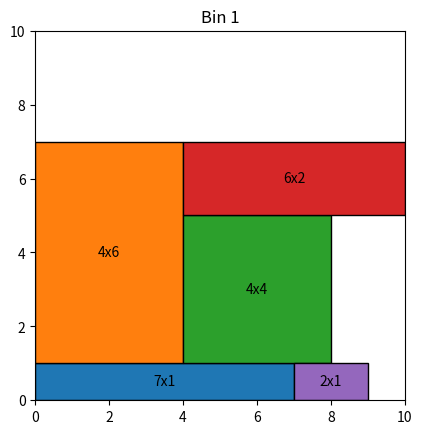
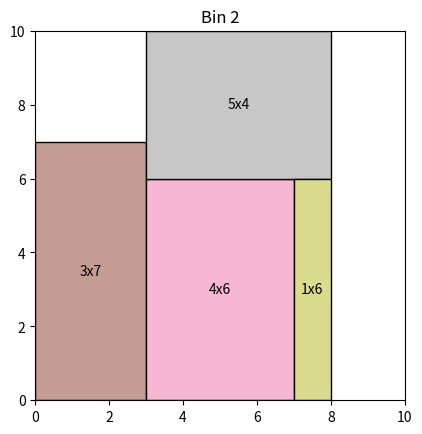
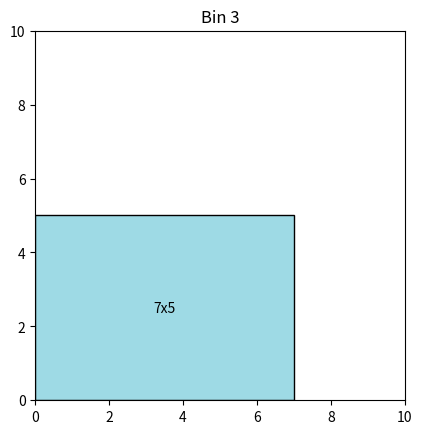
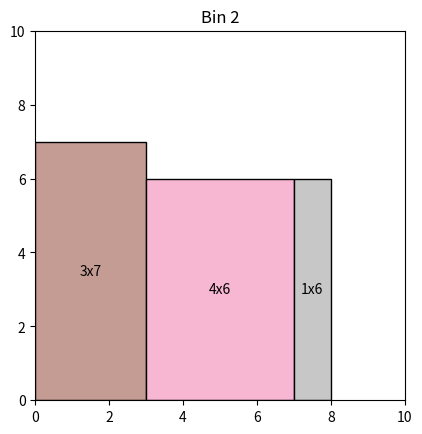
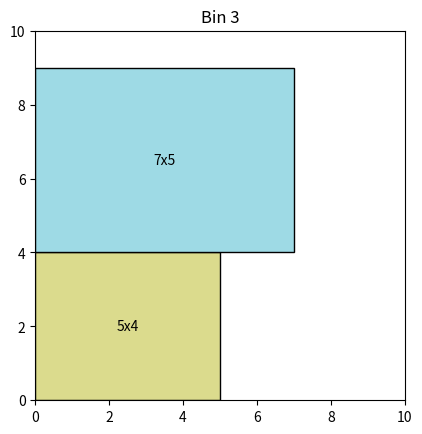

Here is the Python script that generated these plots, in order:
import random
import matplotlib.pyplot as plt
import matplotlib.patches as patches

# elemento bidimensional com dimensões e coordenadas
class Item:
    def __init__(self, w, h):
        self.w = w
        self.h = h
        self.x = None
        self.y = None
    # configura as coordenadas do item
    def set_position(self,x,y):
        self.x = x
        self.y = y

# gera n itens em um intervalo de inteiros
def generate_random_itens(n, min_value = 1, max_value=7):
    l = [i for i in range(min_value, max_value+1)]
    itens = [Item(random.choice(l), random.choice(l)) for i in range(n)]
    return itens

# caixa que armazena itens bidimensionais
class Bin:
    def __init__(self, w=10, h=10):
        self.h = h
        self.w = w
        self.itens = []
    # verifica se um item pode ser colocado em uma coordenada da bin
    # considera as dimensões da bin e os outros itens empacotados
    def fits(self, item, x, y):
        if x + item.w > self.w or y + item.h > self.h:
            return False
        for i in self.itens:
            px = i.x
            py = i.y
            pw = i.w
            ph = i.h
            if not (x + item.w <= px or x >= px + pw or y + item.h <= py or y >= py + ph):
                return False
        return True
    
    # empacota um item na coordenada x y
    def pack(self,item:Item, x,y):
        if self.fits(item,x,y):
            item.set_position(x,y)
            self.itens.append(item)
            return True
        return False

# extensão da classe Bin para o algoritmo max rects
class MaxRectsBin(Bin):
    def __init__(self, w=10, h=10):
        super().__init__(w,h)
        self.free_rects = [(0, 0, w, h)]

    # inserção em uma bin por meio do algoritmo max rects
    def insert(self, item:Item):
        best_rect = None
        best_area_fit = float('inf')

        for rect in self.free_rects:
            x, y, rw, rh = rect
            if item.w <= rw and item.h <= rh:
                area_fit = rw * rh - item.w * item.h
                if area_fit < best_area_fit:
                    best_rect = rect
                    best_area_fit = area_fit

        if best_rect is None:
            return None

        x, y, rw, rh = best_rect
        item.set_position(x,y)
        self.itens.append(item)
        self.split_free_rect(best_rect, item)
        return x, y

    # divide um retangulo livre que recebeu um item em até 2 outros retangulos livres
    def split_free_rect(self, free_rect, item):
        fx, fy, fw, fh = free_rect
        self.free_rects.remove(free_rect)
        if item.w < fw:
            self.free_rects.append((fx + item.w, fy, fw - item.w, item.h))
        if item.h < fh:
            self.free_rects.append((fx, fy + item.h, fw, fh - item.h))
        self.cleanup()

    # remove retangulos que contem outros retangulos
    def cleanup(self):
        cleaned = []
        for r in self.free_rects:
            if not any(self.contains(o, r) for o in self.free_rects if o != r):
                cleaned.append(r)
        self.free_rects = cleaned

    # verifica se um retangulo a contem em seu interior um retangulo b
    @staticmethod
    def contains(a, b):
        ax, ay, aw, ah = a
        bx, by, bw, bh = b
        return bx >= ax and by >= ay and bx + bw <= ax + aw and by + bh <= ay + ah

# classe que gerencia as bins e os algoritmos de bin packing
class BinPacking:
    def __init__(self):
        self.bins = []
    # cria uma nova bin que atende ao tipo de algoritmo de bin packing
    def new_bin(self, w = 10, h = 10, type = "bl"):
        if type == "bl":
            self.bins.append(Bin(w,h))
        if type == "mr":
            self.bins.append(MaxRectsBin(w,h))
    
    # algoritmo de bin packing bottom left:
    # busca colocar um novo item mais ao fundo e a mais a esquerda possível
    def bottom_left(self,itens):
        for item in itens:
            placed = False
            for bin in self.bins:
                for y in range(bin.h - item.h + 1):
                    for x in range(bin.w - item.w + 1):
                        if bin.fits(item, x, y):
                            bin.pack(item,x,y)
                            placed = True
                            break
                    if placed:
                        break
                if placed:
                    break
            if not placed:
                self.new_bin()
                self.bins[-1].pack(item,0,0)
        return self.bins
    
    # algoritmo de bin packin maximal rectangles
    # armazena os retangulos vazios na bin e quando recebe um novo item busca coloca-lo no retangulo vazio em que ele melhor se encaixa
    def max_rects(self,itens):
        for item in itens:
            packed = False
            for b in self.bins:
                pos = b.insert(item)
                if pos:
                    packed = True
                    break
            if not packed:
                self.new_bin(10,10,type="mr")
                self.bins[-1].insert(item)

    # visualização gráfica das bins
    def show_bins(self):
        all_items = sum(len(b.itens) for b in self.bins)
        colors = plt.get_cmap('tab20', all_items)
        color_index = 0
        for i, bin in enumerate(self.bins):
            fig, ax = plt.subplots()
            ax.set_title(f"Bin {i+1}")
            ax.set_xlim(0, bin.w)
            ax.set_ylim(0, bin.h)
            ax.set_aspect('equal')
            for i in bin.itens:
                color = colors(color_index % all_items)
                rect = patches.Rectangle((i.x, i.y), i.w, i.h, linewidth=1, edgecolor='black', facecolor=color)
                ax.add_patch(rect)
                ax.text(i.x + i.w/2, i.y + i.h/2, f"{i.w}x{i.h}", ha='center', va='center')
                color_index+=1
        plt.show()


itens = generate_random_itens(10)
bp  = BinPacking()
bp.bottom_left(itens)
bp.show_bins()


bp  = BinPacking()
bp.max_rects(itens)
bp.show_bins()
